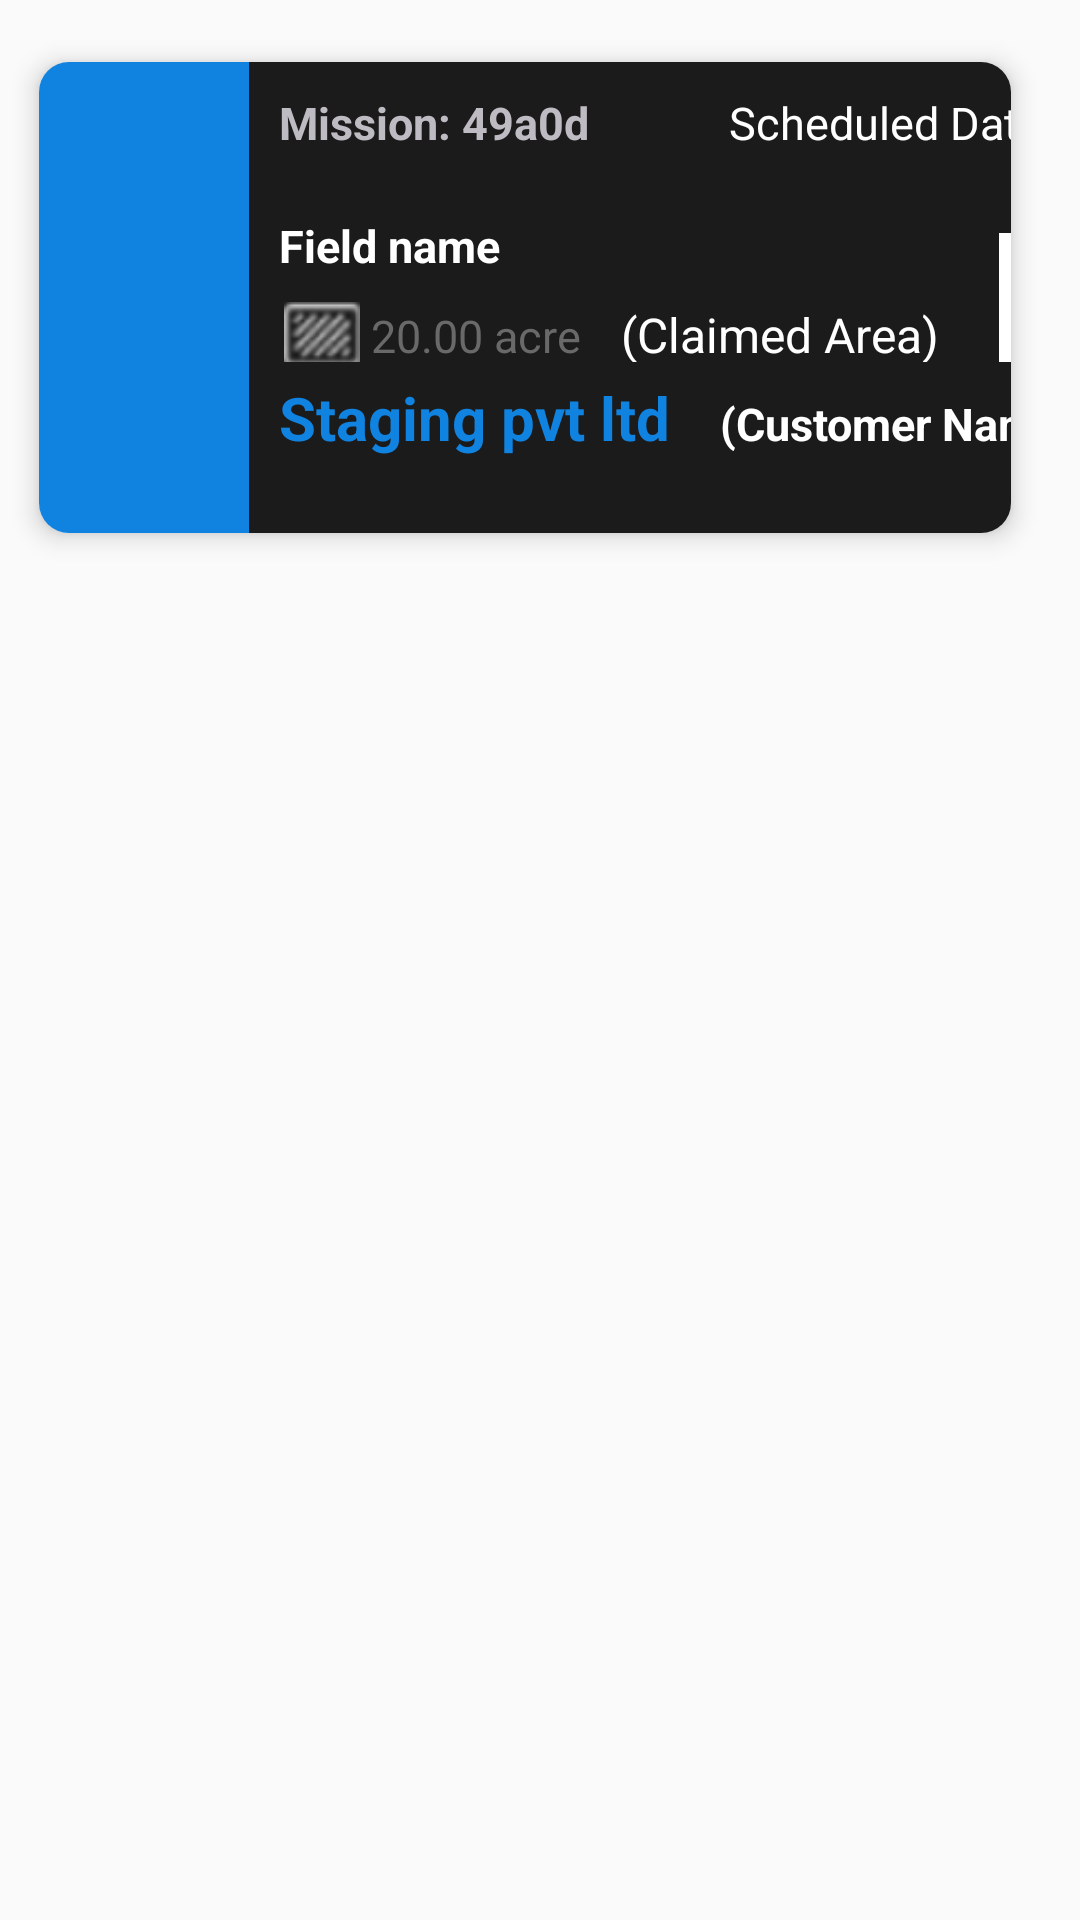

The Android layout XML behind this screen, and the referenced resources:
<!-- AndroidManifest.xml: application theme Theme.GAIA -->
<!-- res/layout/cardview.xml -->
<?xml version="1.0" encoding="utf-8"?>
<RelativeLayout xmlns:android="http://schemas.android.com/apk/res/android"
    android:layout_width="match_parent"
    android:layout_height="wrap_content"
    xmlns:app="http://schemas.android.com/apk/res-auto">

    <androidx.cardview.widget.CardView
        android:layout_width="match_parent"
        android:layout_height="wrap_content"
        android:layout_alignParentStart="true"
        android:layout_alignParentTop="true"
        android:layout_alignParentEnd="true"
        android:layout_marginStart="5dp"
        android:layout_marginTop="10dp"
        android:layout_marginEnd="15dp"
        app:cardCornerRadius="10dp"
        app:cardElevation="5dp"
        app:cardUseCompatPadding="true">

        <LinearLayout
            android:layout_width="70dp"
            android:background="#1082e0"

            android:layout_height="match_parent" />

        <LinearLayout
            android:layout_width="301dp"
            android:layout_height="57dp"
            android:layout_marginStart="70dp"
            android:background="#1b1b1b">

            <TextView
                android:layout_width="150dp"
                android:layout_height="47dp"
                android:text="Mission: 49a0d"
                android:layout_marginLeft="10dp"
                android:layout_marginTop="10dp"
                android:id="@+id/mis_id"

                android:textColor="#bebbc2"
                android:textSize="15sp"
                android:textStyle="bold" />

            <TextView
                android:layout_width="158dp"
                android:layout_height="51dp"
                android:text="Scheduled Date"
                android:id="@+id/schedule_date"
                android:layout_marginTop="10dp"
                android:textColor="@color/white"
                android:textSize="15sp" />


        </LinearLayout>

        <LinearLayout
            android:layout_width="match_parent"
            android:layout_height="53dp"
            android:layout_marginStart="70dp"
            android:layout_marginTop="50dp"
            android:layout_marginEnd="4dp"
            android:background="#1b1b1b">

            <TextView
                android:layout_width="150dp"
                android:layout_height="wrap_content"
                android:layout_marginStart="10dp"
                android:text="Field name"
                android:id="@+id/fieldName"

                android:textColor="@color/white"
                android:textSize="15sp"
                android:textStyle="bold" />

            <ImageView
                android:layout_width="wrap_content"
                android:layout_height="wrap_content"
                android:layout_marginTop="30dp"
                android:layout_marginLeft="-153dp"
                android:src="@drawable/img">

            </ImageView>

            <TextView
                android:layout_width="84dp"
                android:layout_height="wrap_content"
                android:layout_marginLeft="-1dp"
                android:layout_marginTop="30dp"
                android:text="20.00 acre"
                android:id="@+id/fieldArea"
                android:textColor="#696969"
                android:textSize="15sp" />

            <TextView
                android:layout_width="111dp"
                android:layout_height="wrap_content"
                android:layout_marginLeft="-1dp"
                android:layout_marginTop="30dp"
                android:text="(Claimed Area)"
                android:textColor="@color/white"
                android:textSize="16sp" />




        </LinearLayout>

        <LinearLayout
            android:layout_width="303dp"
            android:layout_height="57dp"
            android:layout_marginStart="70dp"
            android:layout_marginTop="100dp"
            android:background="#1b1b1b">

            <TextView
                android:layout_width="147dp"
                android:layout_height="43dp"
                android:layout_marginTop="5dp"


                android:layout_marginStart="10dp"
                android:text="Staging pvt ltd"


                android:textColor="#1082e0"
                android:textSize="20sp"
                android:textStyle="bold" />

            <TextView
                android:layout_width="158dp"
                android:layout_height="51dp"
                android:text="(Customer Name)"
                android:textColor="@color/white"
                android:layout_marginTop="5dp"
                android:id="@+id/cust_name"

                android:textSize="15sp"


                android:textStyle="bold" />


        </LinearLayout>


    </androidx.cardview.widget.CardView>

</RelativeLayout>
<!-- resources referenced by this layout -->
<resources>
  <color name="white">#FFFFFFFF</color>
  <!-- drawable img: png bitmap (drawable, 1818 bytes) -->
  <style name="Theme.GAIA" parent="Base.Theme.GAIA" />
  <style name="Base.Theme.GAIA" parent="Theme.AppCompat.Light.NoActionBar">
          
          
      </style>
</resources>
